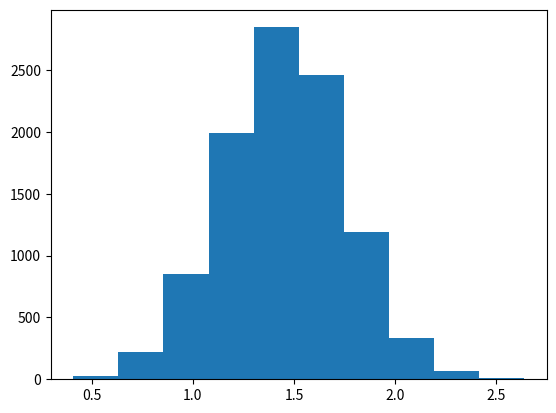

This chart was generated by the following Python code:
import matplotlib.pyplot as plt
from scipy.stats import truncnorm

clip_a = 1.5
clip_b = 2.3
mean = 1.9
sd = 0.1

a = (clip_a - mean)/sd
b = (clip_b - mean)/sd

print("a: {}, b: {}".format(a, b))

r1 = truncnorm.rvs(a, b, loc = mean, scale = sd, size = 10000)
r2 = truncnorm.rvs(a = -14.5, b = 16.9, loc = 1.45, scale = 0.3, size = 10000)
plt.hist(r2)
plt.show()